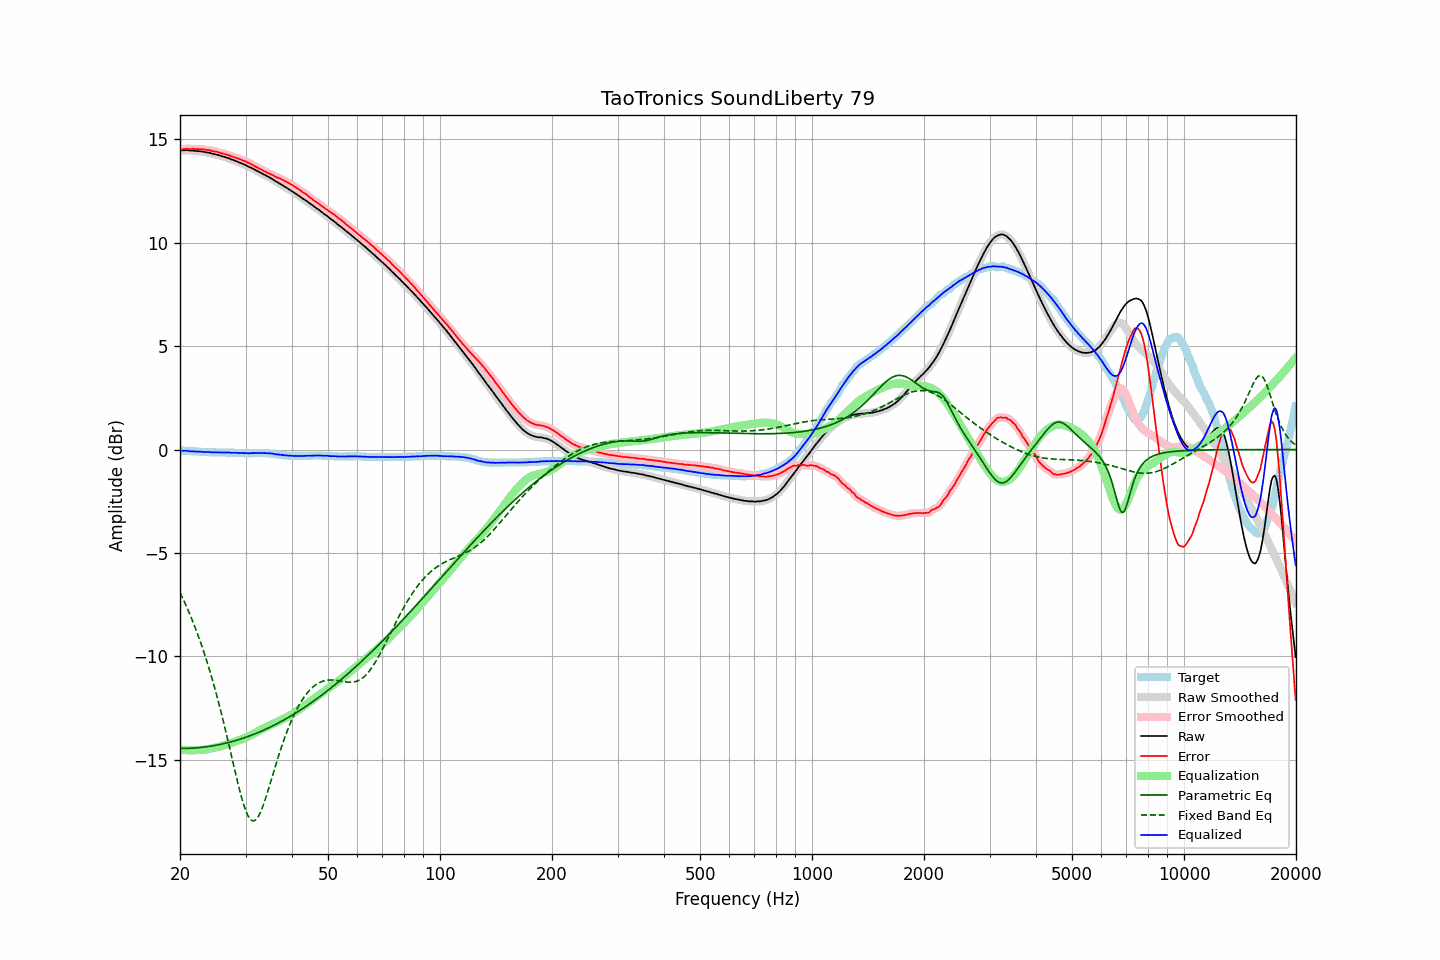

The data file committed next to this chart (first rows):
frequency, raw, error, smoothed, error_smoothed, equalization, parametric_eq, fixed_band_eq, equalized_raw, equalized_smoothed, target
20.00, 14.46, 14.51, 14.46, 14.51, -14.51, -14.45, -6.92, -0.05, -0.05, -0.05
20.20, 14.46, 14.51, 14.47, 14.52, -14.52, -14.45, -7.08, -0.05, -0.05, -0.05
20.40, 14.46, 14.52, 14.47, 14.53, -14.52, -14.45, -7.24, -0.06, -0.05, -0.06
20.61, 14.47, 14.53, 14.47, 14.53, -14.53, -14.45, -7.41, -0.06, -0.06, -0.06
20.81, 14.47, 14.54, 14.47, 14.54, -14.53, -14.45, -7.58, -0.06, -0.06, -0.07
21.02, 14.47, 14.54, 14.47, 14.54, -14.54, -14.45, -7.76, -0.06, -0.07, -0.07
21.23, 14.45, 14.53, 14.46, 14.54, -14.54, -14.44, -7.94, -0.08, -0.08, -0.08
21.44, 14.45, 14.53, 14.46, 14.54, -14.54, -14.44, -8.13, -0.08, -0.08, -0.08
21.66, 14.45, 14.54, 14.45, 14.53, -14.54, -14.44, -8.32, -0.08, -0.09, -0.09
21.87, 14.44, 14.53, 14.45, 14.54, -14.54, -14.43, -8.52, -0.09, -0.09, -0.09
22.09, 14.43, 14.53, 14.44, 14.53, -14.53, -14.42, -8.72, -0.10, -0.09, -0.10
22.31, 14.43, 14.53, 14.43, 14.53, -14.53, -14.42, -8.93, -0.10, -0.10, -0.10
22.54, 14.42, 14.52, 14.42, 14.53, -14.53, -14.41, -9.15, -0.10, -0.10, -0.10
22.76, 14.41, 14.52, 14.42, 14.52, -14.52, -14.40, -9.37, -0.11, -0.10, -0.11
22.99, 14.40, 14.51, 14.40, 14.51, -14.51, -14.39, -9.59, -0.11, -0.11, -0.11
23.22, 14.39, 14.51, 14.39, 14.51, -14.51, -14.39, -9.83, -0.11, -0.12, -0.12
23.45, 14.37, 14.49, 14.38, 14.50, -14.50, -14.38, -10.06, -0.12, -0.12, -0.12
23.69, 14.36, 14.48, 14.37, 14.49, -14.48, -14.36, -10.31, -0.12, -0.12, -0.12
23.92, 14.35, 14.48, 14.35, 14.47, -14.47, -14.35, -10.56, -0.12, -0.12, -0.13
24.16, 14.33, 14.46, 14.33, 14.46, -14.46, -14.34, -10.82, -0.12, -0.13, -0.13
24.40, 14.30, 14.43, 14.31, 14.44, -14.44, -14.33, -11.09, -0.14, -0.13, -0.13
24.65, 14.29, 14.42, 14.29, 14.42, -14.43, -14.32, -11.36, -0.13, -0.14, -0.13
24.89, 14.27, 14.41, 14.27, 14.41, -14.41, -14.30, -11.64, -0.13, -0.14, -0.14
25.14, 14.25, 14.39, 14.26, 14.39, -14.39, -14.29, -11.93, -0.13, -0.13, -0.14
25.39, 14.23, 14.37, 14.23, 14.37, -14.37, -14.27, -12.23, -0.14, -0.14, -0.14
25.65, 14.21, 14.35, 14.21, 14.35, -14.35, -14.26, -12.53, -0.14, -0.14, -0.14
25.91, 14.19, 14.32, 14.19, 14.33, -14.33, -14.24, -12.84, -0.14, -0.14, -0.14
26.16, 14.16, 14.30, 14.16, 14.30, -14.31, -14.22, -13.15, -0.14, -0.14, -0.14
26.43, 14.14, 14.28, 14.14, 14.28, -14.28, -14.20, -13.47, -0.14, -0.14, -0.14
26.69, 14.11, 14.26, 14.12, 14.26, -14.26, -14.19, -13.80, -0.14, -0.14, -0.15
26.96, 14.09, 14.24, 14.09, 14.24, -14.23, -14.17, -14.13, -0.14, -0.14, -0.15
27.23, 14.06, 14.21, 14.06, 14.21, -14.21, -14.15, -14.47, -0.14, -0.15, -0.15
27.50, 14.02, 14.17, 14.03, 14.18, -14.18, -14.13, -14.81, -0.16, -0.15, -0.15
27.77, 14.00, 14.15, 14.00, 14.15, -14.16, -14.10, -15.15, -0.15, -0.15, -0.15
28.05, 13.97, 14.13, 13.97, 14.13, -14.13, -14.08, -15.48, -0.16, -0.16, -0.16
28.33, 13.94, 14.10, 13.94, 14.10, -14.10, -14.06, -15.81, -0.16, -0.16, -0.16
28.62, 13.91, 14.07, 13.91, 14.07, -14.07, -14.04, -16.13, -0.16, -0.16, -0.16
28.90, 13.87, 14.04, 13.88, 14.04, -14.05, -14.01, -16.45, -0.17, -0.17, -0.17
29.19, 13.85, 14.02, 13.85, 14.02, -14.02, -13.99, -16.74, -0.16, -0.17, -0.17
29.48, 13.81, 13.98, 13.82, 13.99, -13.99, -13.96, -17.01, -0.17, -0.17, -0.17
29.78, 13.78, 13.96, 13.78, 13.96, -13.95, -13.94, -17.26, -0.17, -0.17, -0.18
30.08, 13.75, 13.92, 13.74, 13.92, -13.92, -13.91, -17.48, -0.18, -0.18, -0.18
30.38, 13.71, 13.88, 13.71, 13.89, -13.88, -13.88, -17.66, -0.18, -0.18, -0.18
30.68, 13.66, 13.84, 13.67, 13.85, -13.85, -13.85, -17.80, -0.18, -0.18, -0.18
30.99, 13.63, 13.81, 13.63, 13.81, -13.81, -13.82, -17.89, -0.17, -0.18, -0.18
31.30, 13.59, 13.77, 13.59, 13.77, -13.77, -13.79, -17.95, -0.17, -0.17, -0.18
31.61, 13.55, 13.72, 13.56, 13.73, -13.73, -13.76, -17.95, -0.17, -0.17, -0.17
31.93, 13.52, 13.68, 13.51, 13.68, -13.69, -13.73, -17.91, -0.17, -0.17, -0.17
32.24, 13.47, 13.64, 13.47, 13.64, -13.64, -13.70, -17.82, -0.17, -0.17, -0.17
32.57, 13.43, 13.60, 13.44, 13.60, -13.60, -13.67, -17.70, -0.17, -0.17, -0.17
32.89, 13.39, 13.56, 13.39, 13.56, -13.56, -13.64, -17.55, -0.17, -0.17, -0.17
33.22, 13.35, 13.52, 13.35, 13.52, -13.52, -13.60, -17.36, -0.17, -0.17, -0.17
33.55, 13.30, 13.47, 13.31, 13.48, -13.48, -13.57, -17.15, -0.18, -0.17, -0.17
33.89, 13.27, 13.44, 13.27, 13.44, -13.44, -13.53, -16.92, -0.17, -0.17, -0.17
34.23, 13.22, 13.40, 13.23, 13.40, -13.40, -13.50, -16.68, -0.18, -0.18, -0.18
34.57, 13.18, 13.36, 13.19, 13.37, -13.36, -13.46, -16.43, -0.18, -0.18, -0.18
34.92, 13.14, 13.33, 13.14, 13.33, -13.33, -13.42, -16.17, -0.18, -0.18, -0.19
35.27, 13.10, 13.29, 13.10, 13.29, -13.29, -13.39, -15.91, -0.19, -0.19, -0.20
35.62, 13.05, 13.26, 13.05, 13.25, -13.25, -13.35, -15.65, -0.20, -0.20, -0.21
35.97, 12.99, 13.20, 13.00, 13.21, -13.22, -13.31, -15.39, -0.22, -0.22, -0.21
... 635 more rows
